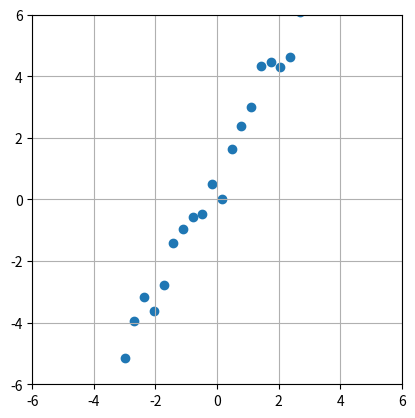

Source code (Python): (Note: this script raises an exception after producing the figure.)
'''
In this example we will plot a straight line with the equation y=mx+x
and also add some Gaussian noise to the result
We will use np.random.normal to generate Gaussian noise
'''
import numpy as np
import matplotlib.pyplot as plt
import os

#
#Generate X values
#
x_start=-3
x_end=3
xvalues = np.linspace(x_start, x_end, 20)
print(*xvalues,sep="\n")
#
#Define the straight line function
#
def MyCustomStraightLing(x):
    m=2
    c=1
    y=m*x+c
    return y
#
#Use the vectorize method of Numpy to generate outputs over a sequence of inputs
#
vfunc=np.vectorize(MyCustomStraightLing)
y_original=vfunc(xvalues)
y_original
#
#Create normally distributed Gaussian data
#https://en.wikipedia.org/wiki/68%E2%80%9395%E2%80%9399.7_rule
#
stddev=0.5
mean=0
noise = np.random.normal(mean, stddev, len(xvalues))   
y_distorted = y_original + noise
pass
#
#plot the function
#
fig = plt.figure()
ax = plt.axes()
xlist=list(xvalues)
ylist=list(y_distorted)
#
#Set the same scale on X and Y axis
#
plt.xlim(x_start-3, x_end+3)
plt.ylim(x_start-3, x_end+3)
plt.gca().set_aspect('equal', adjustable='box')
#
#Show a grid
#
ax.grid(True, which='both')
plt.scatter(xlist,ylist) 
folder_script=os.path.dirname(__file__)
file_image=os.path.join(folder_script,"./../out","Results.png")
plt.savefig(file_image)
plt.show()
pass
